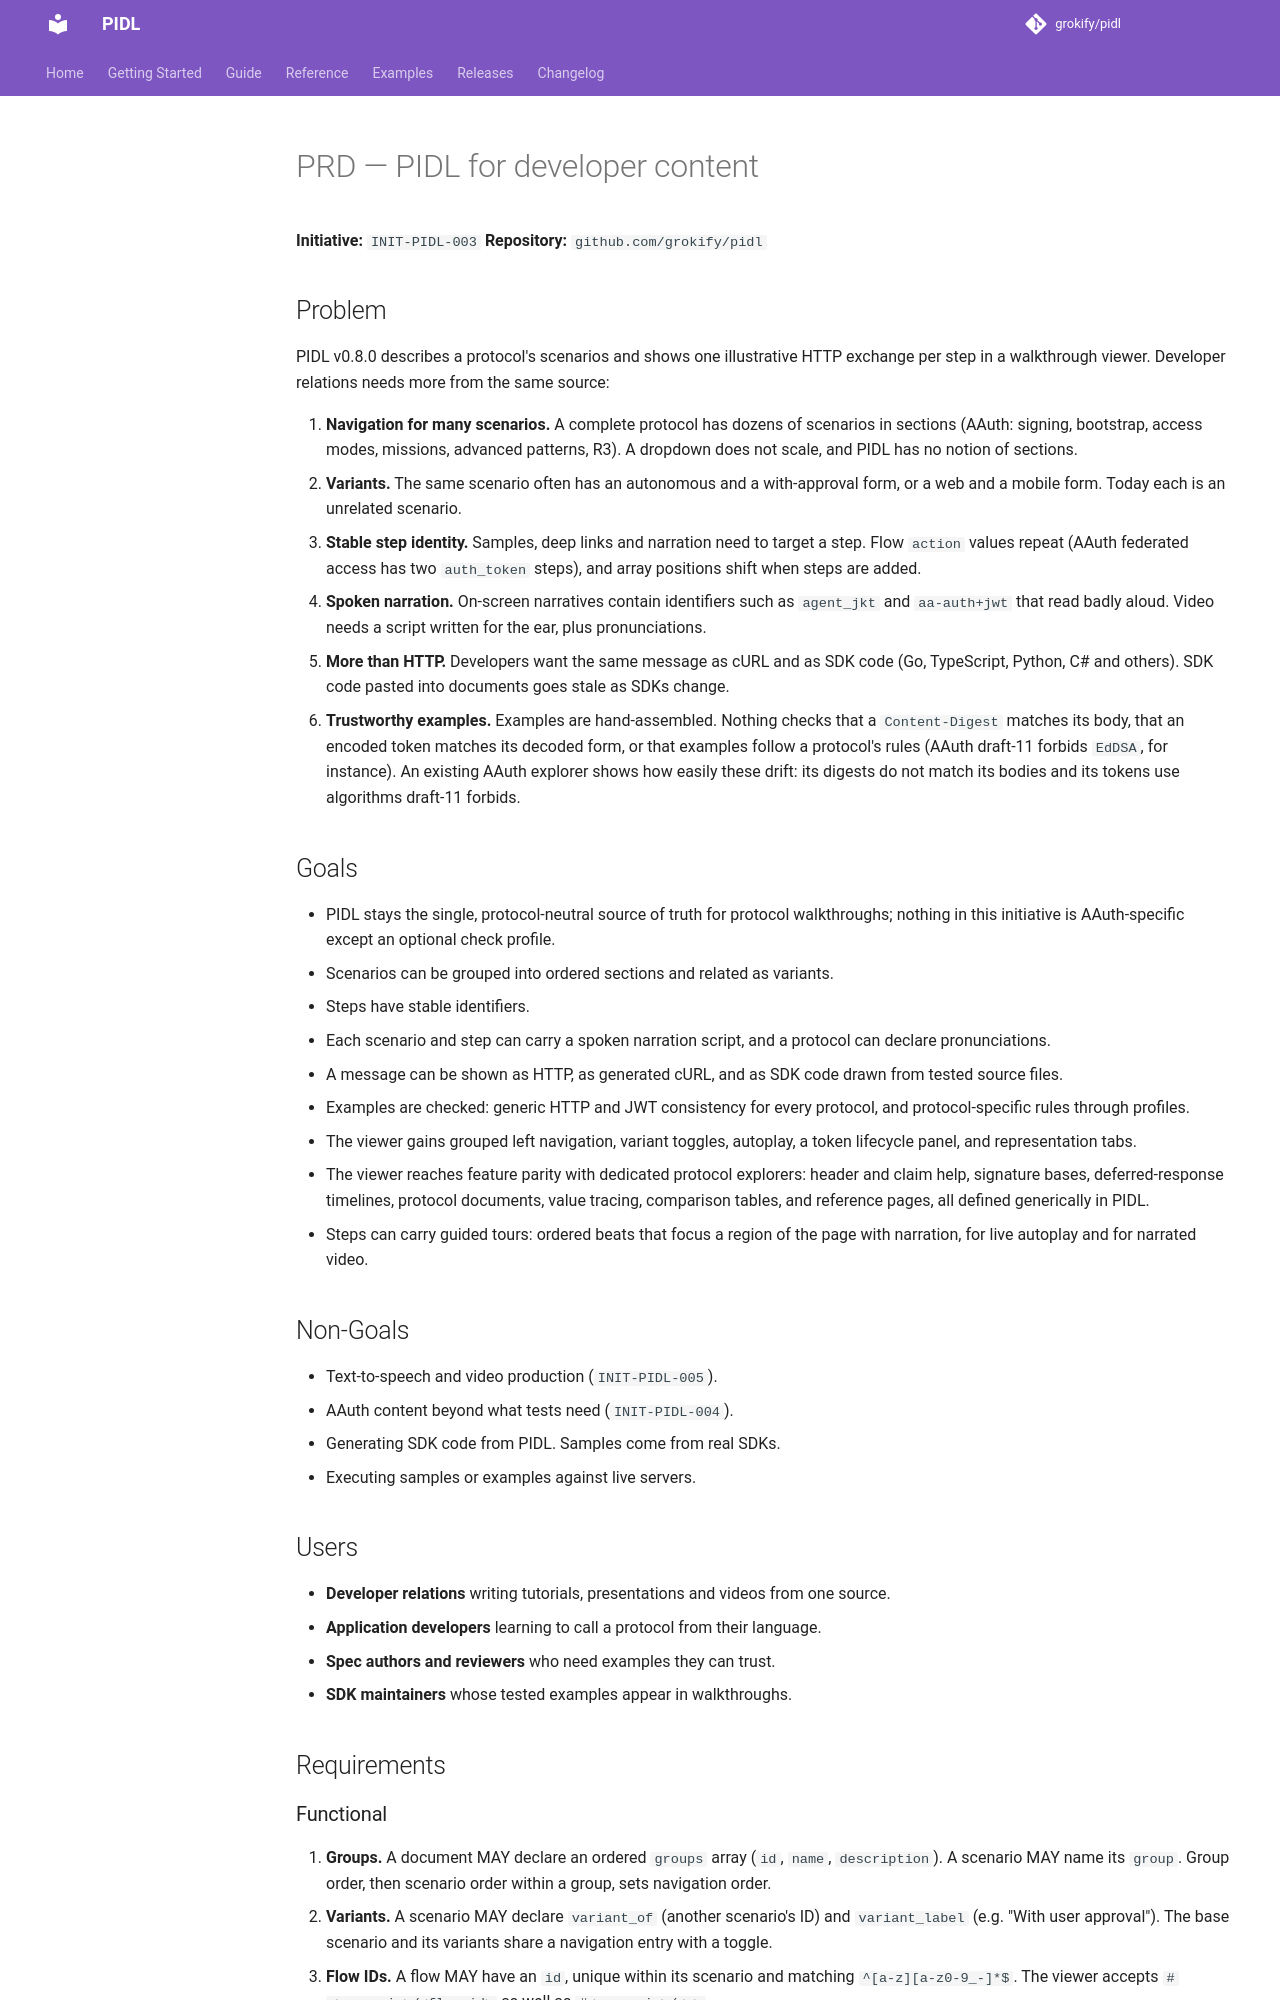

repository: grokify/pidl · page: specs/initiatives/INIT-PIDL-003/PRD/index.html · generator: mkdocs

# PRD — PIDL for developer content

**Initiative:** `INIT-PIDL-003`
**Repository:** `github.com/grokify/pidl`

## Problem

PIDL v0.8.0 describes a protocol's scenarios and shows one illustrative HTTP exchange per step in a walkthrough viewer. Developer relations needs more from the same source:

1. **Navigation for many scenarios.** A complete protocol has dozens of scenarios in sections (AAuth: signing, bootstrap, access modes, missions, advanced patterns, R3). A dropdown does not scale, and PIDL has no notion of sections.
2. **Variants.** The same scenario often has an autonomous and a with-approval form, or a web and a mobile form. Today each is an unrelated scenario.
3. **Stable step identity.** Samples, deep links and narration need to target a step. Flow `action` values repeat (AAuth federated access has two `auth_token` steps), and array positions shift when steps are added.
4. **Spoken narration.** On-screen narratives contain identifiers such as `agent_jkt` and `aa-auth+jwt` that read badly aloud. Video needs a script written for the ear, plus pronunciations.
5. **More than HTTP.** Developers want the same message as cURL and as SDK code (Go, TypeScript, Python, C# and others). SDK code pasted into documents goes stale as SDKs change.
6. **Trustworthy examples.** Examples are hand-assembled. Nothing checks that a `Content-Digest` matches its body, that an encoded token matches its decoded form, or that examples follow a protocol's rules (AAuth draft-11 forbids `EdDSA`, for instance). An existing AAuth explorer shows how easily these drift: its digests do not match its bodies and its tokens use algorithms draft-11 forbids.

## Goals

- PIDL stays the single, protocol-neutral source of truth for protocol walkthroughs; nothing in this initiative is AAuth-specific except an optional check profile.
- Scenarios can be grouped into ordered sections and related as variants.
- Steps have stable identifiers.
- Each scenario and step can carry a spoken narration script, and a protocol can declare pronunciations.
- A message can be shown as HTTP, as generated cURL, and as SDK code drawn from tested source files.
- Examples are checked: generic HTTP and JWT consistency for every protocol, and protocol-specific rules through profiles.
- The viewer gains grouped left navigation, variant toggles, autoplay, a token lifecycle panel, and representation tabs.
- The viewer reaches feature parity with dedicated protocol explorers: header and claim help, signature bases, deferred-response timelines, protocol documents, value tracing, comparison tables, and reference pages, all defined generically in PIDL.
- Steps can carry guided tours: ordered beats that focus a region of the page with narration, for live autoplay and for narrated video.

## Non-Goals

- Text-to-speech and video production (`INIT-PIDL-005`).
- AAuth content beyond what tests need (`INIT-PIDL-004`).
- Generating SDK code from PIDL. Samples come from real SDKs.
- Executing samples or examples against live servers.

## Users

- **Developer relations** writing tutorials, presentations and videos from one source.
- **Application developers** learning to call a protocol from their language.
- **Spec authors and reviewers** who need examples they can trust.
- **SDK maintainers** whose tested examples appear in walkthroughs.

## Requirements
